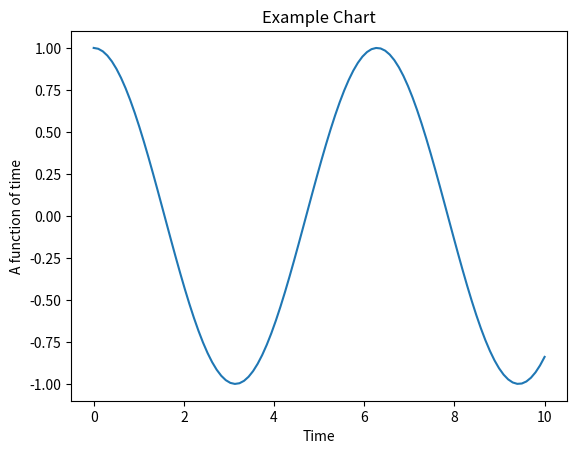

This chart was generated by the following Python code:
import numpy as np

import matplotlib.pyplot as plt

a = np.linspace(0,10,100)

b = np.cos(a)

plt.plot(a,b)

plt.xlabel("Time")
plt.ylabel("A function of time")
plt.title("Example Chart")

plt.show()
